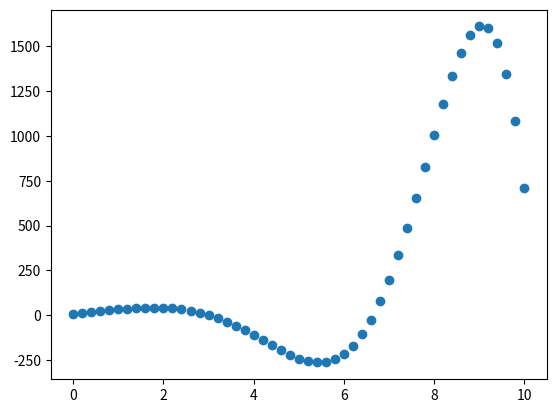

This chart was generated by the following Python code:
import numpy as np
import matplotlib.pyplot as plt

conts= {"aL":20.0,"bL":400.0,"kL":300.0,"nL":2.0, "bPr":580.0,"kPr" : 5800.0}


def EMauro(xs,const,t):
    return xs[0] +xs[1]

def MERpr(xs,const,t):
    return -xs[0]

def HgMer(xs,const,t):
    return xs[0]/2.0
    
FuncArr = [EMauro,MERpr,HgMer]
t = [0.0]


ValsArr=[]
init = []
for i in range(len(FuncArr)):
    init.append(10.0)
ValsArr.append(init)



def rungeKutta(FuncArr,ValsArr,t,h=0.2,tf=10.0):
    steps = int(tf/h)+1
    for step in range(1,steps):
        h=0.2
        k1=[]
        for i in range(len(FuncArr)):
            k1.append(FuncArr[i](ValsArr[step-1],conts,t[step-1]))
        th2=(t[step-1]+h/2.0)
        k1 = np.array(k1)
        # print(h*k1/2.0)
        # print(ValsArr[0])
        k2=[]

        for i in range(len(FuncArr)):
            coso = ValsArr[step-1]+h*k1/2.0
            k2.append(FuncArr[i](coso,conts,th2))
        k2 = np.array(k2)
        k3=[]
        for i in range(len(FuncArr)):
            coso = ValsArr[step-1]+h*k2/2.0
            k3.append(FuncArr[i](coso,conts,th2))
        k3 = np.array(k3)
        k4=[]
        th = (t[step-1]+h)
        for i in range(len(FuncArr)):
            coso = ValsArr[step-1]+h*k3
            k4.append(FuncArr[i](coso,conts,th))
        k4= np.array(k4)
        t.append(t[step-1]+h)
        temp = []
        for i in range(len(FuncArr)):
            temp.append(ValsArr[step-1][i]+(h/6.0)*(k1[i]+2.0*k2[i]+2.0*k3[i]+k4[i]))
        ValsArr.append(temp)
    

rungeKutta(FuncArr,ValsArr,t)

ValsArr = np.array(ValsArr)
first = ValsArr[:,0]

plt.scatter(t,first)
plt.show()





